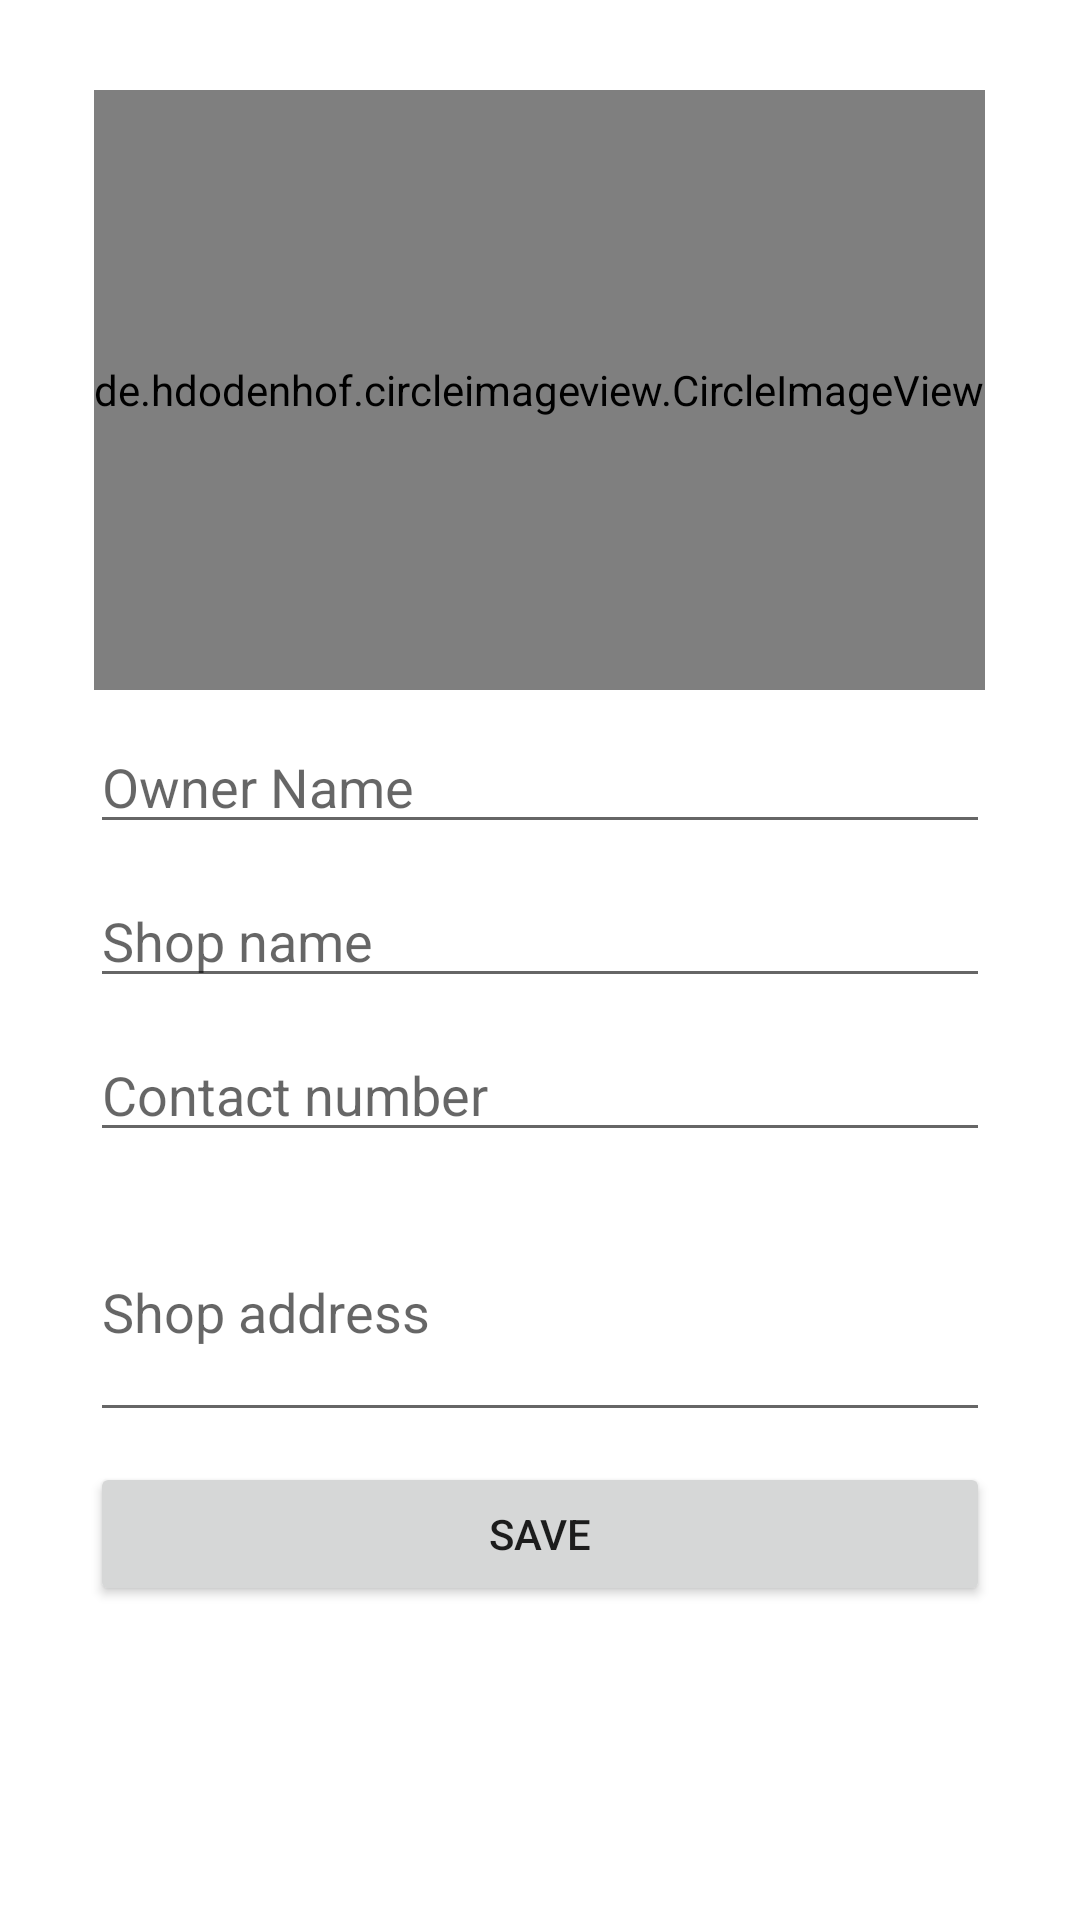

This screen was rendered from an Android layout file. Write that file and the resources it references.
<!-- AndroidManifest.xml: application theme Theme.HardwareMart -->
<!-- res/layout/shop_profile.xml -->
<?xml version="1.0" encoding="utf-8"?>
<ScrollView android:layout_width="match_parent"
    android:layout_height="match_parent"
    xmlns:android="http://schemas.android.com/apk/res/android">
<RelativeLayout xmlns:android="http://schemas.android.com/apk/res/android"
     android:layout_width="match_parent"
     android:gravity="center"
     android:layout_height="match_parent">
   <de.hdodenhof.circleimageview.CircleImageView
       android:layout_width="wrap_content"
       android:layout_height="200dp"
       android:src="@drawable/store"
       android:layout_centerHorizontal="true"
       android:layout_marginTop="30dp"
       android:id="@+id/ivStore"/>
    <EditText
        android:layout_width="match_parent"
        android:layout_height="wrap_content"
        android:layout_marginLeft="30dp"
        android:layout_marginRight="30dp"
        android:id="@+id/etOwnerName"
        android:layout_below="@+id/ivStore"
        android:hint="Owner Name"
        android:layout_marginTop="10dp"/>
    <EditText
        android:layout_width="match_parent"
        android:layout_height="wrap_content"
        android:layout_marginLeft="30dp"
        android:layout_marginRight="30dp"
        android:id="@+id/etShopName"
        android:layout_below="@+id/etOwnerName"
        android:hint="Shop name"
        android:layout_marginTop="10dp"/>
    <EditText
        android:layout_width="match_parent"
        android:layout_height="wrap_content"
        android:layout_marginLeft="30dp"
        android:layout_marginRight="30dp"
        android:id="@+id/etContactNumber"
        android:layout_below="@+id/etShopName"
        android:hint="Contact number"
        android:layout_marginTop="10dp"/>
    <EditText
        android:layout_width="match_parent"
        android:layout_height="wrap_content"
        android:layout_marginLeft="30dp"
        android:layout_marginRight="30dp"
        android:id="@+id/etAddress"
        android:layout_below="@+id/etContactNumber"
        android:hint="Shop address"
        android:lines="3"
        android:layout_marginTop="10dp"/>
    <EditText
        android:layout_width="match_parent"
        android:layout_height="wrap_content"
        android:layout_marginLeft="30dp"
        android:layout_marginRight="30dp"
        android:id="@+id/etEmail"
        android:layout_below="@+id/etAddress"
        android:hint="Email"
        android:layout_marginTop="10dp"/>
    <Button
        android:layout_width="match_parent"
        android:layout_height="wrap_content"
        android:layout_marginLeft="30dp"
        android:layout_marginRight="30dp"
        android:layout_below="@+id/etAddress"
        android:text="Save"
        android:id="@+id/btnSave"
        android:layout_marginTop="10dp"/>
</RelativeLayout>
</ScrollView>
<!-- resources referenced by this layout -->
<resources>
  <style name="Theme.HardwareMart" parent="Theme.MaterialComponents.DayNight.NoActionBar">
          
          <item name="colorPrimary">@color/purple_500</item>
          <item name="colorPrimaryVariant">@color/purple_700</item>
          <item name="colorOnPrimary">@color/white</item>
          
          <item name="colorSecondary">@color/teal_200</item>
          <item name="colorSecondaryVariant">@color/teal_700</item>
          <item name="colorOnSecondary">@color/black</item>
          
          <item name="android:statusBarColor" tools:targetApi="l">?attr/colorPrimaryVariant</item>
          
      </style>
  <!-- not gathered from this repository: default colours our renderer supplied (Android Studio template values) -->
  <color name="purple_500">#FF6200EE</color>
  <color name="purple_700">#FF3700B3</color>
  <color name="teal_200">#FF03DAC5</color>
  <color name="teal_700">#FF018786</color>
  <color name="black">#FF000000</color>
  <color name="white">#FFFFFFFF</color>
</resources>
